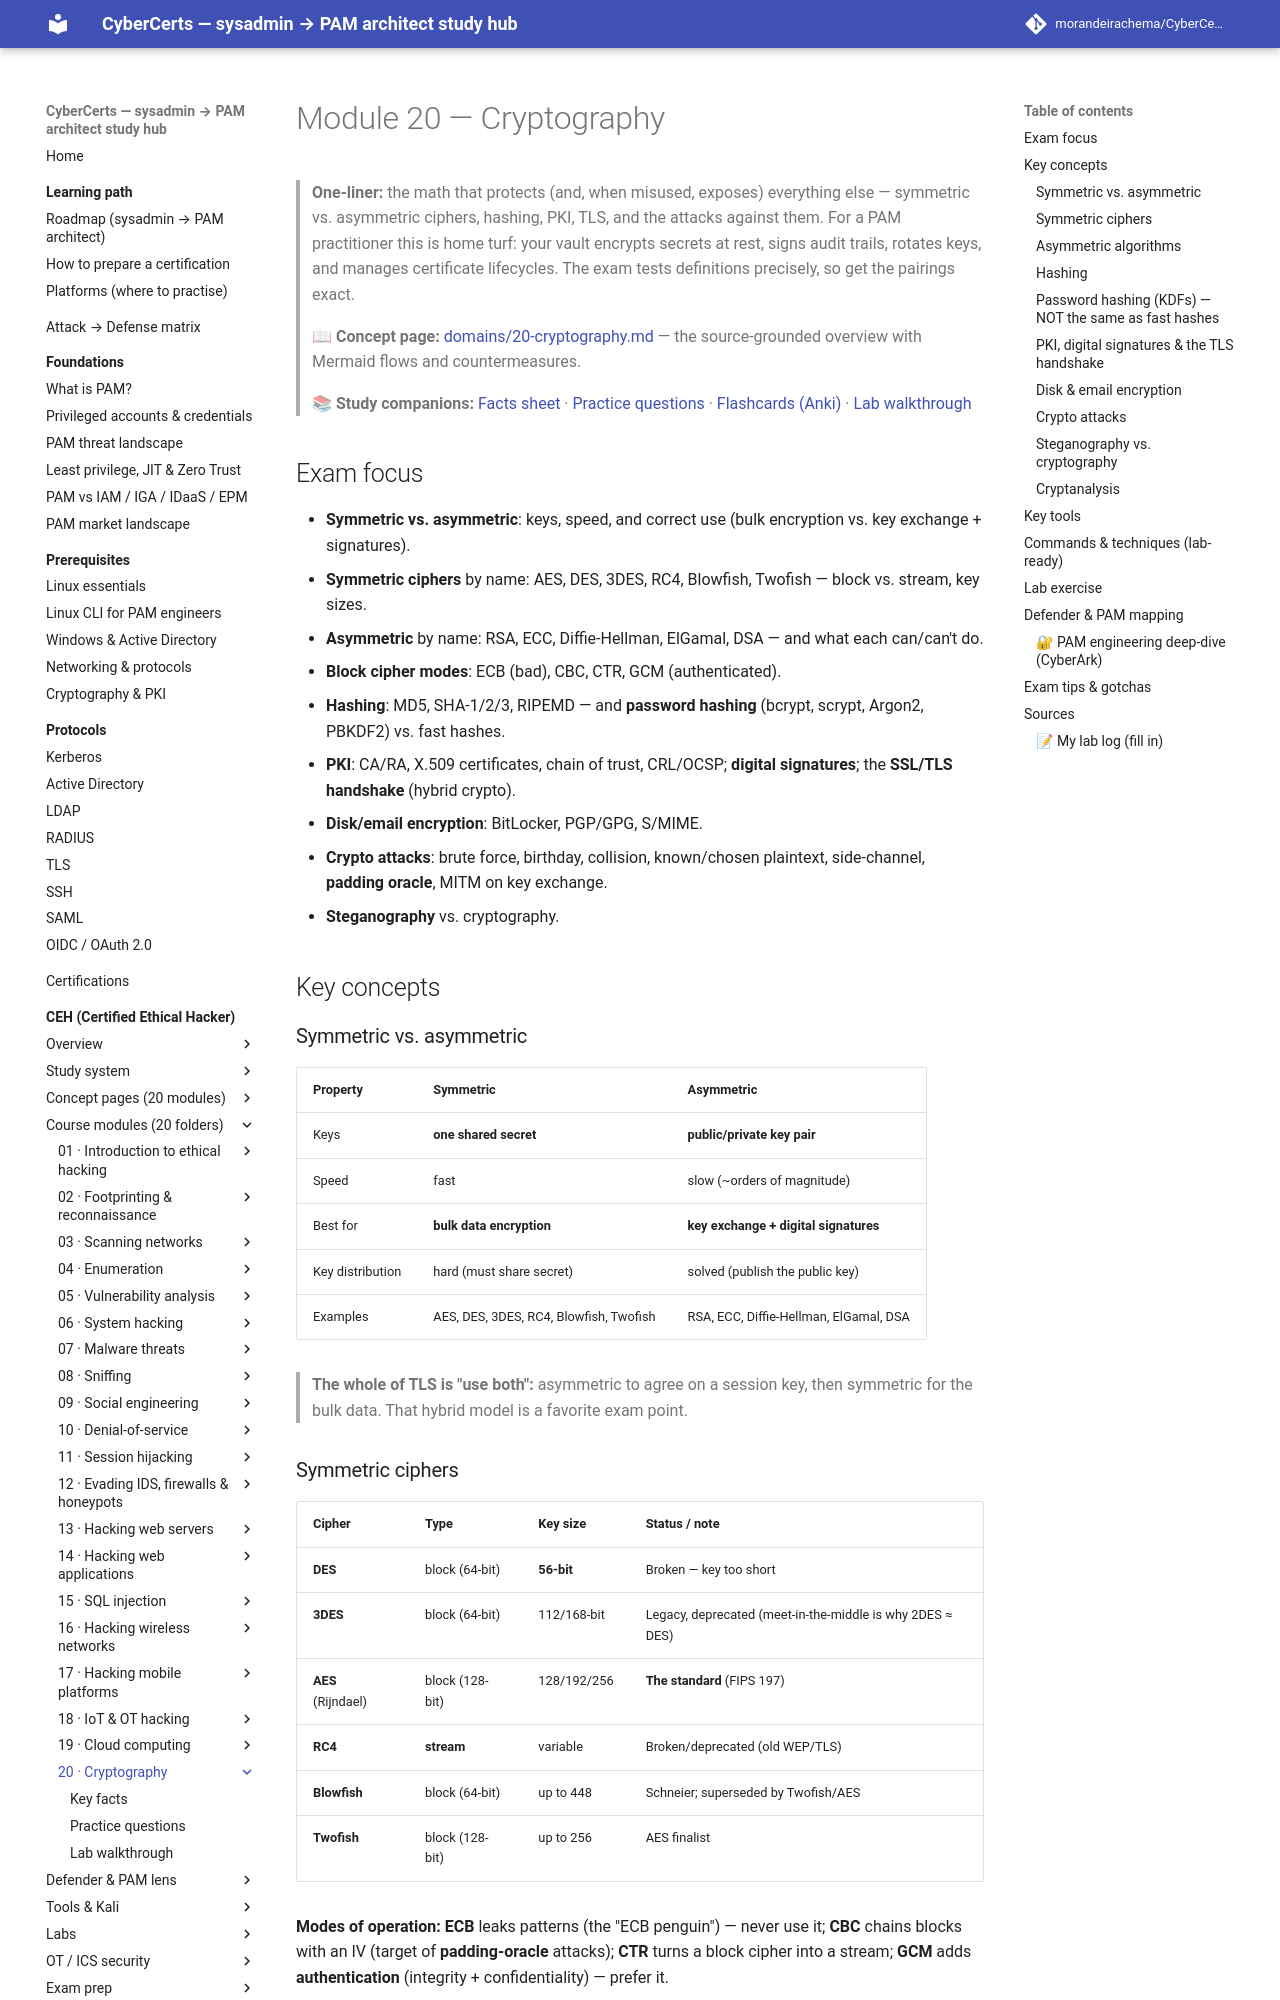

repository: morandeirachema/CyberCerts · page: certs/ceh/modules/20-cryptography/index.html · generator: mkdocs

# Module 20 — Cryptography

> **One-liner:** the math that protects (and, when misused, exposes) everything else — symmetric vs. asymmetric ciphers, hashing, PKI, TLS, and the attacks against them. For a PAM practitioner this is home turf: your vault encrypts secrets at rest, signs audit trails, rotates keys, and manages certificate lifecycles. The exam tests definitions precisely, so get the pairings exact.

> **📖 Concept page:** [domains/20-cryptography.md](../../domains/20-cryptography.md) — the source-grounded overview with Mermaid flows and countermeasures.

> **📚 Study companions:** [Facts sheet](facts.md) · [Practice questions](practice-questions.md) · [Flashcards (Anki)](flashcards.csv) · [Lab walkthrough](lab-walkthrough.md)

## Exam focus

- **Symmetric vs. asymmetric**: keys, speed, and correct use (bulk encryption vs. key exchange + signatures).
- **Symmetric ciphers** by name: AES, DES, 3DES, RC4, Blowfish, Twofish — block vs. stream, key sizes.
- **Asymmetric** by name: RSA, ECC, Diffie-Hellman, ElGamal, DSA — and what each can/can't do.
- **Block cipher modes**: ECB (bad), CBC, CTR, GCM (authenticated).
- **Hashing**: MD5, SHA-1/2/3, RIPEMD — and **password hashing** (bcrypt, scrypt, Argon2, PBKDF2) vs. fast hashes.
- **PKI**: CA/RA, X.509 certificates, chain of trust, CRL/OCSP; **digital signatures**; the **SSL/TLS handshake** (hybrid crypto).
- **Disk/email encryption**: BitLocker, PGP/GPG, S/MIME.
- **Crypto attacks**: brute force, birthday, collision, known/chosen plaintext, side-channel, **padding oracle**, MITM on key exchange.
- **Steganography** vs. cryptography.

## Key concepts

### Symmetric vs. asymmetric

| Property | Symmetric | Asymmetric |
|---|---|---|
| Keys | **one shared secret** | **public/private key pair** |
| Speed | fast | slow (~orders of magnitude) |
| Best for | **bulk data encryption** | **key exchange + digital signatures** |
| Key distribution | hard (must share secret) | solved (publish the public key) |
| Examples | AES, DES, 3DES, RC4, Blowfish, Twofish | RSA, ECC, Diffie-Hellman, ElGamal, DSA |

> **The whole of TLS is "use both":** asymmetric to agree on a session key, then symmetric for the bulk data. That hybrid model is a favorite exam point.

### Symmetric ciphers

| Cipher | Type | Key size | Status / note |
|---|---|---|---|
| **DES** | block (64-bit) | **56-bit** | Broken — key too short |
| **3DES** | block (64-bit) | 112/168-bit | Legacy, deprecated (meet-in-the-middle is why 2DES ≈ DES) |
| **AES** (Rijndael) | block (128-bit) | 128/192/256 | **The standard** (FIPS 197) |
| **RC4** | **stream** | variable | Broken/deprecated (old WEP/TLS) |
| **Blowfish** | block (64-bit) | up to 448 | Schneier; superseded by Twofish/AES |
| **Twofish** | block (128-bit) | up to 256 | AES finalist |

**Modes of operation:** **ECB** leaks patterns (the "ECB penguin") — never use it; **CBC** chains blocks with an IV (target of **padding-oracle** attacks); **CTR** turns a block cipher into a stream; **GCM** adds **authentication** (integrity + confidentiality) — prefer it.
